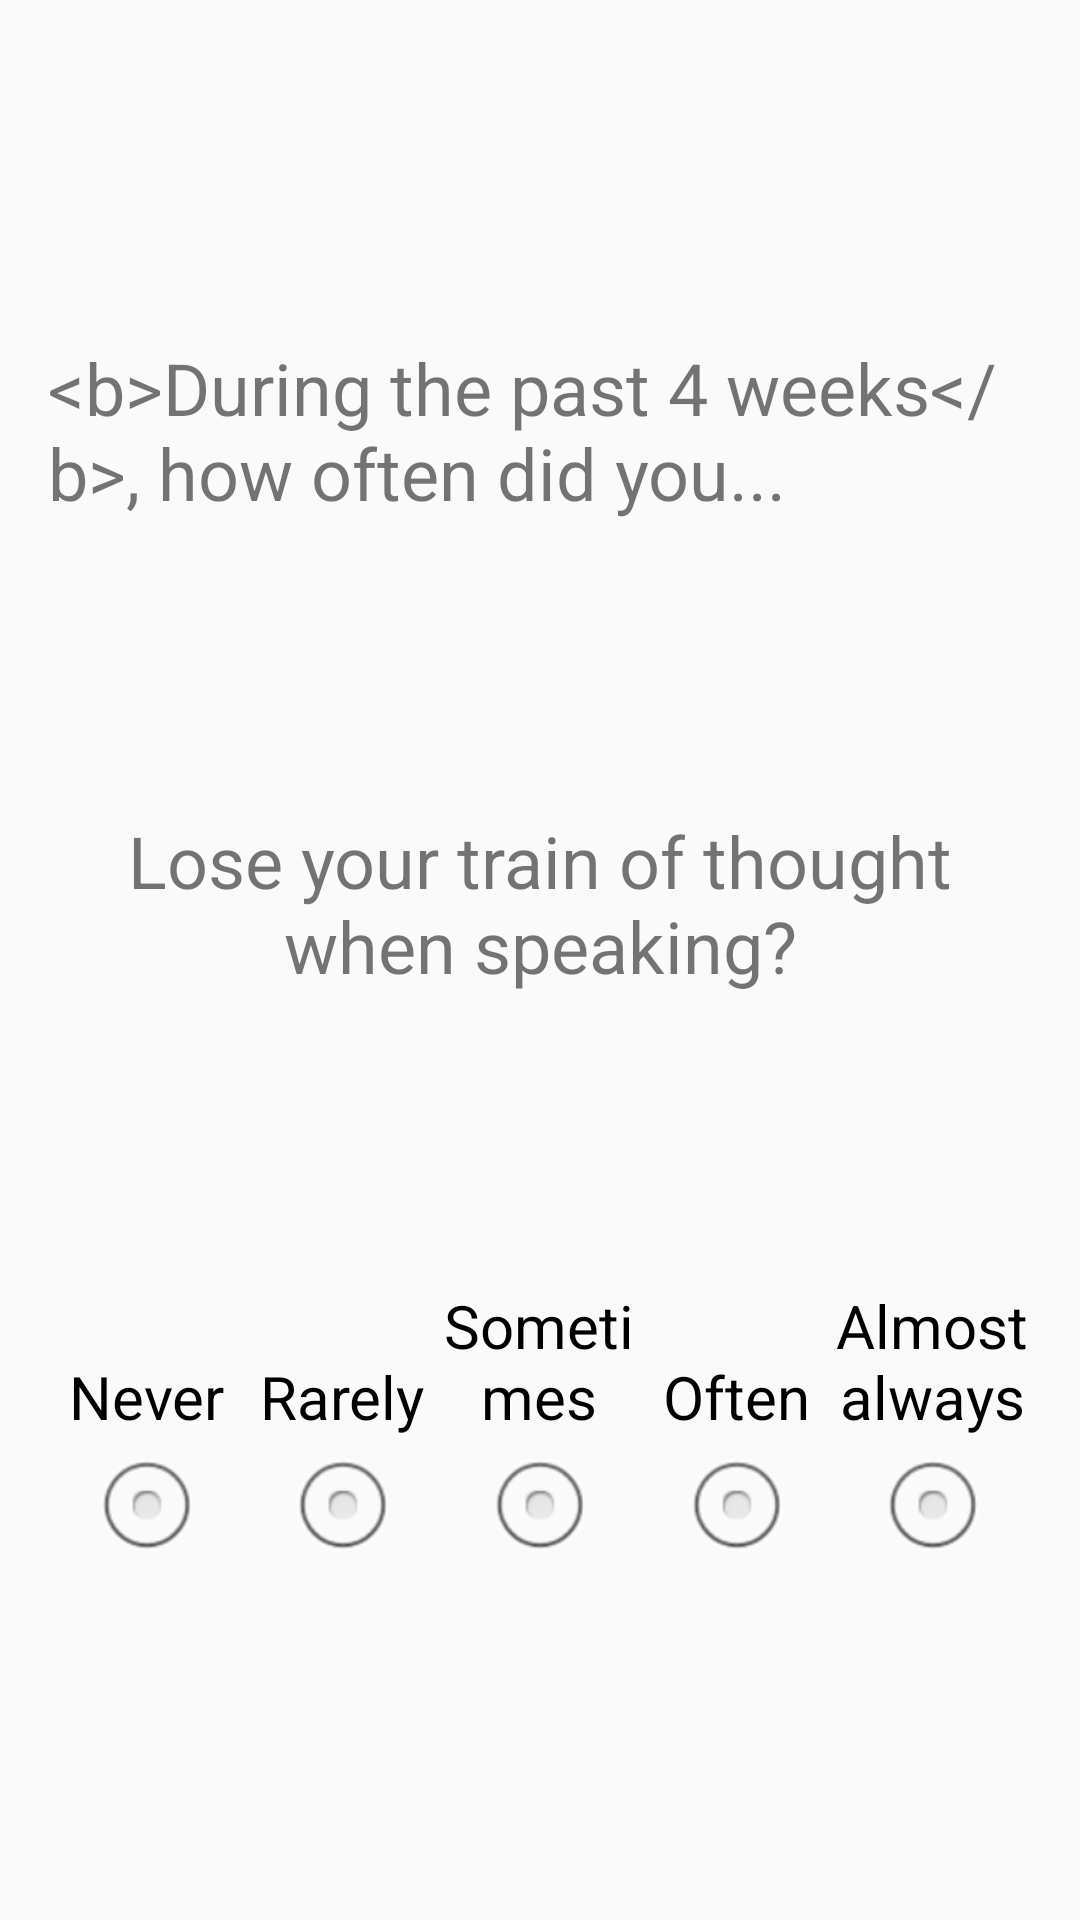

Here is an Android app screen rendered from its layout file. Give the layout XML and the strings, colors and styles it references.
<!-- AndroidManifest.xml: application theme AppTheme -->
<!-- res/layout/cell_question_5_point.xml -->
<?xml version="1.0" encoding="utf-8"?>
<LinearLayout
    android:layout_width="match_parent"
    android:layout_height="match_parent"
    android:orientation="vertical"
    android:paddingLeft="@dimen/activity_horizontal_margin"
    android:paddingRight="@dimen/activity_horizontal_margin"
    android:paddingTop="@dimen/activity_vertical_margin"
    android:paddingBottom="@dimen/activity_vertical_margin"
    xmlns:android="http://schemas.android.com/apk/res/android">

    <View
        android:layout_width="match_parent"
        android:layout_height="0dp"
        android:layout_weight="1"/>

    <TextView
        android:id="@+id/cell_subtitle"
        android:layout_width="match_parent"
        android:layout_height="wrap_content"
        android:text="@string/pdq20_Intro"
        style="@style/textViewDefaultStyle"
        android:gravity="start"/>

    <View
        android:layout_width="match_parent"
        android:layout_height="0dp"
        android:layout_weight="1"/>

    <TextView
        android:id="@+id/cell_question"
        android:layout_width="match_parent"
        android:layout_height="wrap_content"
        android:text="@string/pdq20_1"
        style="@style/textViewDefaultStyle"/>

    <View
        android:layout_width="match_parent"
        android:layout_height="0dp"
        android:layout_weight="1"/>

    <RadioGroup xmlns:android="http://schemas.android.com/apk/res/android"
        android:layout_width="match_parent"
        android:layout_height="wrap_content"
        android:layout_gravity="center_vertical"
        android:orientation="horizontal"
        android:weightSum="1">
        <RadioButton
            android:text="@string/a_never"
            android:button="@null"
            android:drawableBottom="@android:drawable/btn_radio"
            android:gravity="center_horizontal|bottom"
            android:layout_height="match_parent"
            android:layout_width="0dp"
            android:layout_weight="0.2"
            android:textSize="@dimen/small_font_size"
            android:onClick="buttonClick"
            android:tag="0"/>

        <RadioButton
            android:text="@string/a_rarely"
            android:button="@null"
            android:drawableBottom="@android:drawable/btn_radio"
            android:gravity="center_horizontal|bottom"
            android:layout_height="match_parent"
            android:layout_width="0dp"
            android:layout_weight="0.2"
            android:textSize="@dimen/small_font_size"
            android:onClick="buttonClick"
            android:tag="1"/>

        <RadioButton
            android:text="@string/a_sometimes"
            android:button="@null"
            android:drawableBottom="@android:drawable/btn_radio"
            android:gravity="center_horizontal|bottom"
            android:layout_height="match_parent"
            android:layout_width="0dp"
            android:layout_weight="0.2"
            android:textSize="@dimen/small_font_size"
            android:onClick="buttonClick"
            android:tag="2"/>

        <RadioButton
            android:text="@string/a_often"
            android:button="@null"
            android:drawableBottom="@android:drawable/btn_radio"
            android:gravity="center_horizontal|bottom"
            android:layout_height="match_parent"
            android:layout_width="0dp"
            android:layout_weight="0.2"
            android:textSize="@dimen/small_font_size"
            android:onClick="buttonClick"
            android:tag="3"/>

        <RadioButton
            android:text="@string/a_almost_always"
            android:button="@null"
            android:drawableBottom="@android:drawable/btn_radio"
            android:gravity="center_horizontal|bottom"
            android:layout_height="match_parent"
            android:layout_width="0dp"
            android:layout_weight="0.2"
            android:textSize="@dimen/small_font_size"
            android:onClick="buttonClick"
            android:tag="4"/>
    </RadioGroup>

    <View
        android:layout_width="match_parent"
        android:layout_height="0dp"
        android:layout_weight="1"/>

</LinearLayout>
<!-- resources referenced by this layout -->
<resources>
  <dimen name="activity_horizontal_margin">16dp</dimen>
  <dimen name="activity_vertical_margin">16dp</dimen>
  <dimen name="small_font_size">20sp</dimen>
  <string name="a_almost_always">Almost always</string>
  <string name="a_never">Never</string>
  <string name="a_often">Often</string>
  <string name="a_rarely">Rarely</string>
  <string name="a_sometimes">Sometimes</string>
  <string name="pdq20_1">Lose your train of thought when speaking?</string>
  <string name="pdq20_Intro">&lt;b&gt;During the past 4 weeks&lt;/b&gt;, how often did you...</string>
  <style name="textViewDefaultStyle">
          <item name="android:textSize">@dimen/default_font_size</item>
          <item name="android:gravity">center</item>
      </style>
  <style name="AppTheme" parent="Theme.AppCompat.Light.DarkActionBar">
          
  
          
          <item name="android:actionBarStyle">@style/AppTheme.ActionBar</item>
          <item name="actionBarStyle">@style/AppTheme.ActionBar</item>
          <item name="android:actionMenuTextAppearance">@style/CustomActionBar</item>
          <item name="actionMenuTextAppearance">@style/CustomActionBar</item>
      </style>
  <dimen name="default_font_size">24sp</dimen>
  <style name="AppTheme.ActionBar" parent="Widget.AppCompat.Light.ActionBar">
          <item name="android:titleTextStyle">@style/AppTheme.ActionBar.TitleText</item>
          <item name="titleTextStyle">@style/AppTheme.ActionBar.TitleText</item>
          <item name="android:height">@dimen/bar_height</item>
          <item name="height">@dimen/bar_height</item>
          <item name="android:background">@color/DarkSlateGray</item>
          <item name="background">@color/DarkSlateGray</item>
      </style>
  <style name="CustomActionBar" parent="@android:style/TextAppearance.Holo.Widget.ActionBar.Menu">
          <item name="android:textSize">@dimen/default_font_size</item>
      </style>
  <style name="AppTheme.ActionBar.TitleText" parent="TextAppearance.AppCompat.Widget.ActionBar.Title">
          <item name="android:textSize">@dimen/default_font_size</item>
          <item name="android:textColor">@color/White</item>
      </style>
  <dimen name="bar_height">50dp</dimen>
</resources>
